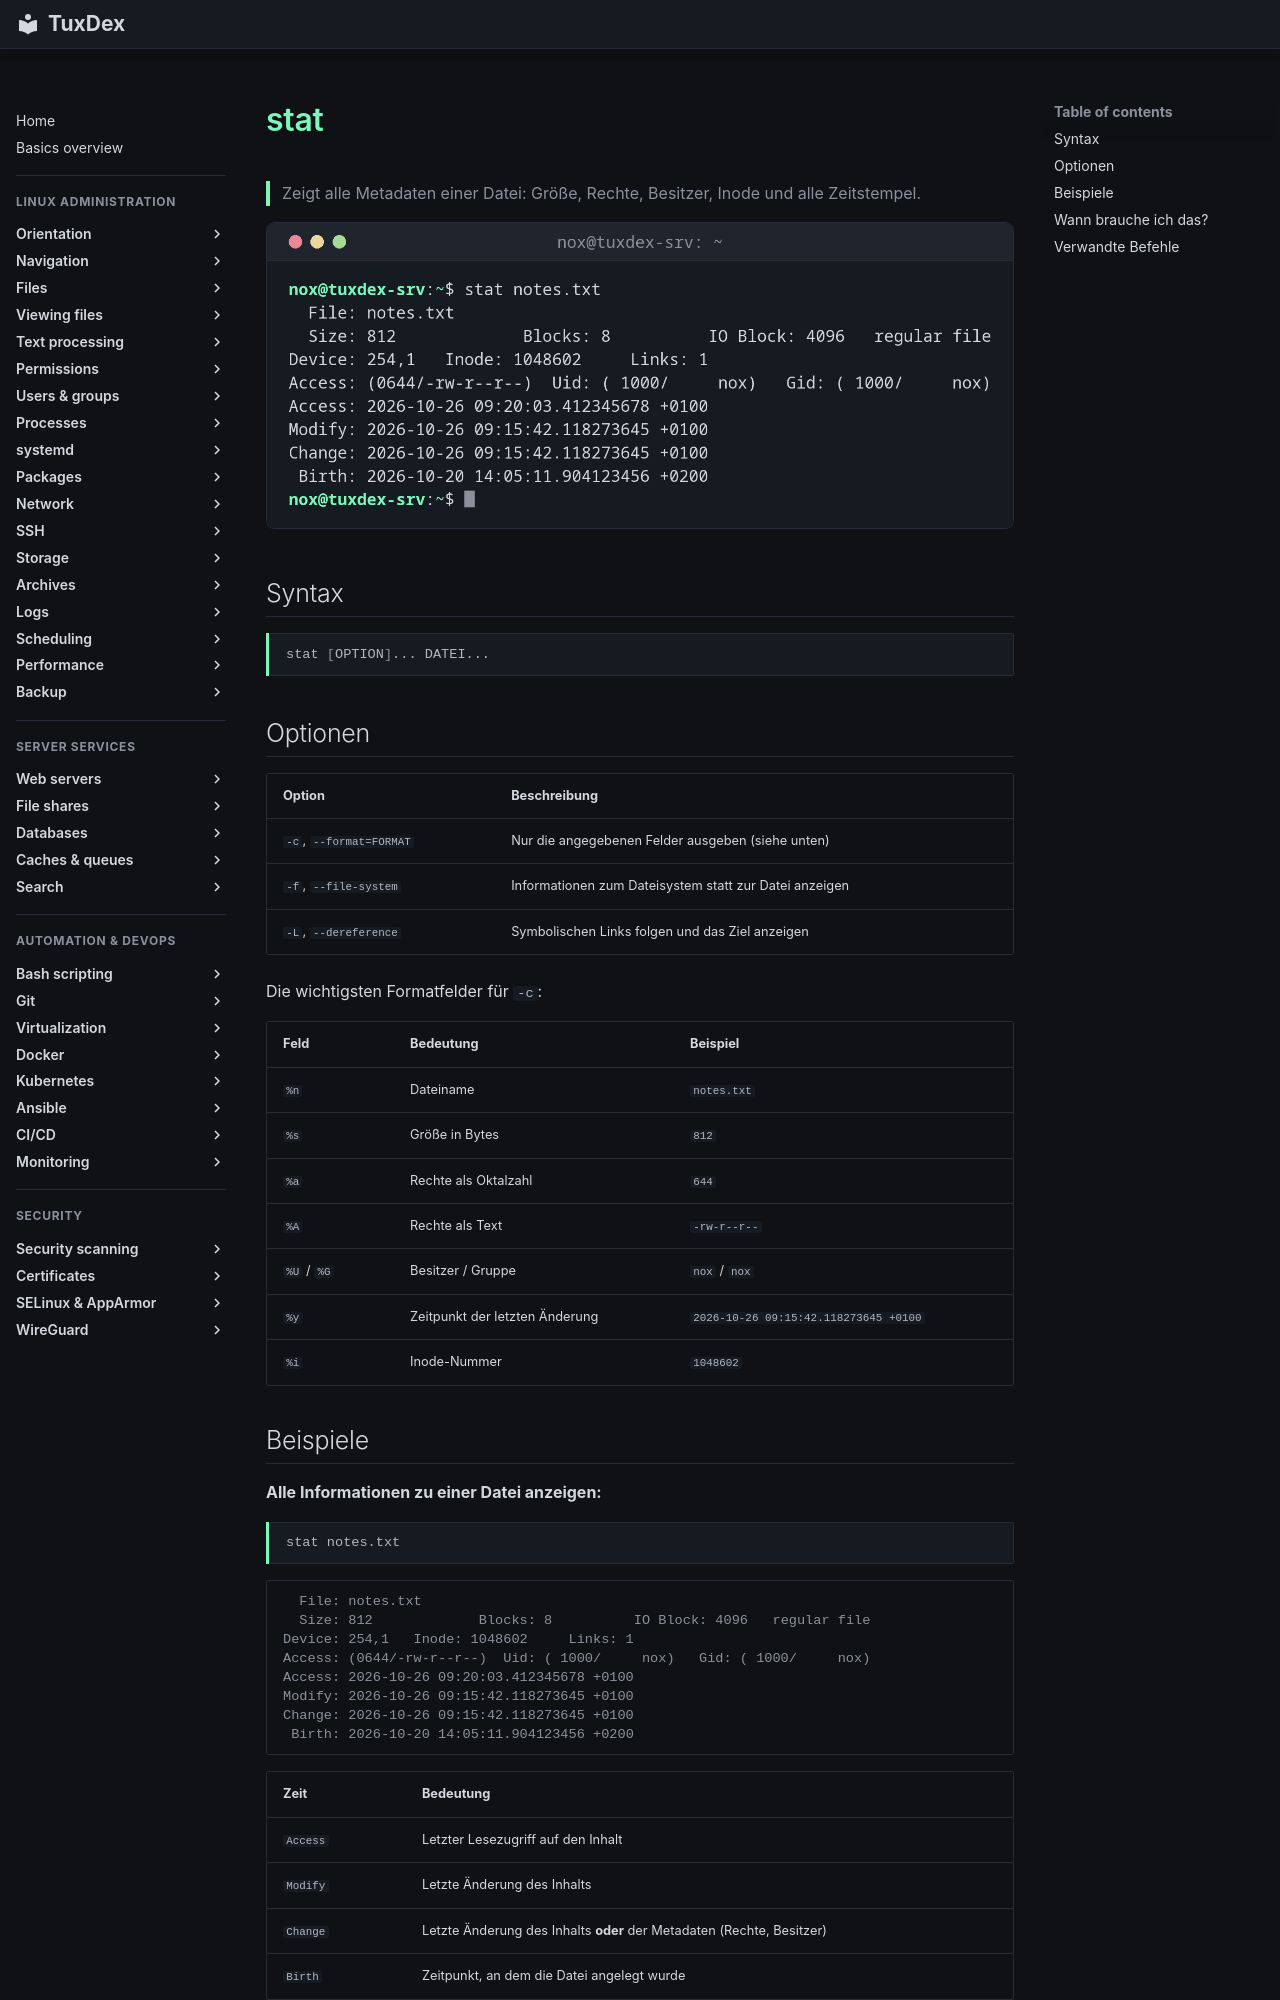

repository: Noxisan/tuxcodex · page: 03-files/stat.de/index.html · generator: mkdocs

# stat

> Zeigt alle Metadaten einer Datei: Größe, Rechte, Besitzer, Inode und alle Zeitstempel.

![stat output](../assets/screenshots/03-files/stat.png)

## Syntax

```bash
stat [OPTION]... DATEI...
```

## Optionen

| Option | Beschreibung |
|--------|--------------|
| `-c`, `--format=FORMAT` | Nur die angegebenen Felder ausgeben (siehe unten) |
| `-f`, `--file-system` | Informationen zum Dateisystem statt zur Datei anzeigen |
| `-L`, `--dereference` | Symbolischen Links folgen und das Ziel anzeigen |

Die wichtigsten Formatfelder für `-c`:

| Feld | Bedeutung | Beispiel |
|------|-----------|----------|
| `%n` | Dateiname | `notes.txt` |
| `%s` | Größe in Bytes | `812` |
| `%a` | Rechte als Oktalzahl | `644` |
| `%A` | Rechte als Text | `-rw-r--r--` |
| `%U` / `%G` | Besitzer / Gruppe | `nox` / `nox` |
| `%y` | Zeitpunkt der letzten Änderung | `2026-10-26 09:15:42.118273645 +0100` |
| `%i` | Inode-Nummer | `1048602` |
